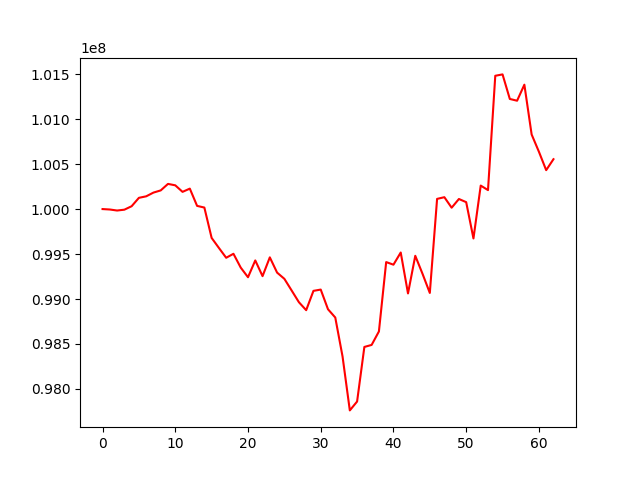

Data behind this chart, as committed beside it:
, 0
0, 100000000
1, 99995124
2, 99983808
3, 99993140
4, 100031697
5, 100124861
6, 100141641
7, 100183158
8, 100207490
9, 100279799
10, 100263953
11, 100191268
12, 100227257
13, 100035409
14, 100016716
15, 99679120
16, 99567732
17, 99458456
18, 99502877
19, 99349240
20, 99242156
21, 99428939
22, 99254235
23, 99463244
24, 99293643
25, 99224466
26, 99094918
27, 98964473
28, 98875904
29, 99090689
30, 99104965
31, 98886150
32, 98794376
33, 98361330
34, 97761753
35, 97860270
36, 98467183
37, 98489670
38, 98639248
39, 99410719
40, 99381599
41, 99516993
42, 99061920
43, 99480403
44, 99279684
45, 99067410
46, 100113132
47, 100131960
48, 100015100
49, 100111987
50, 100076846
51, 99673378
52, 100261048
53, 100210771
54, 101481753
55, 101497082
56, 101224087
57, 101204509
58, 101382759
59, 100829088
... 3 more rows
